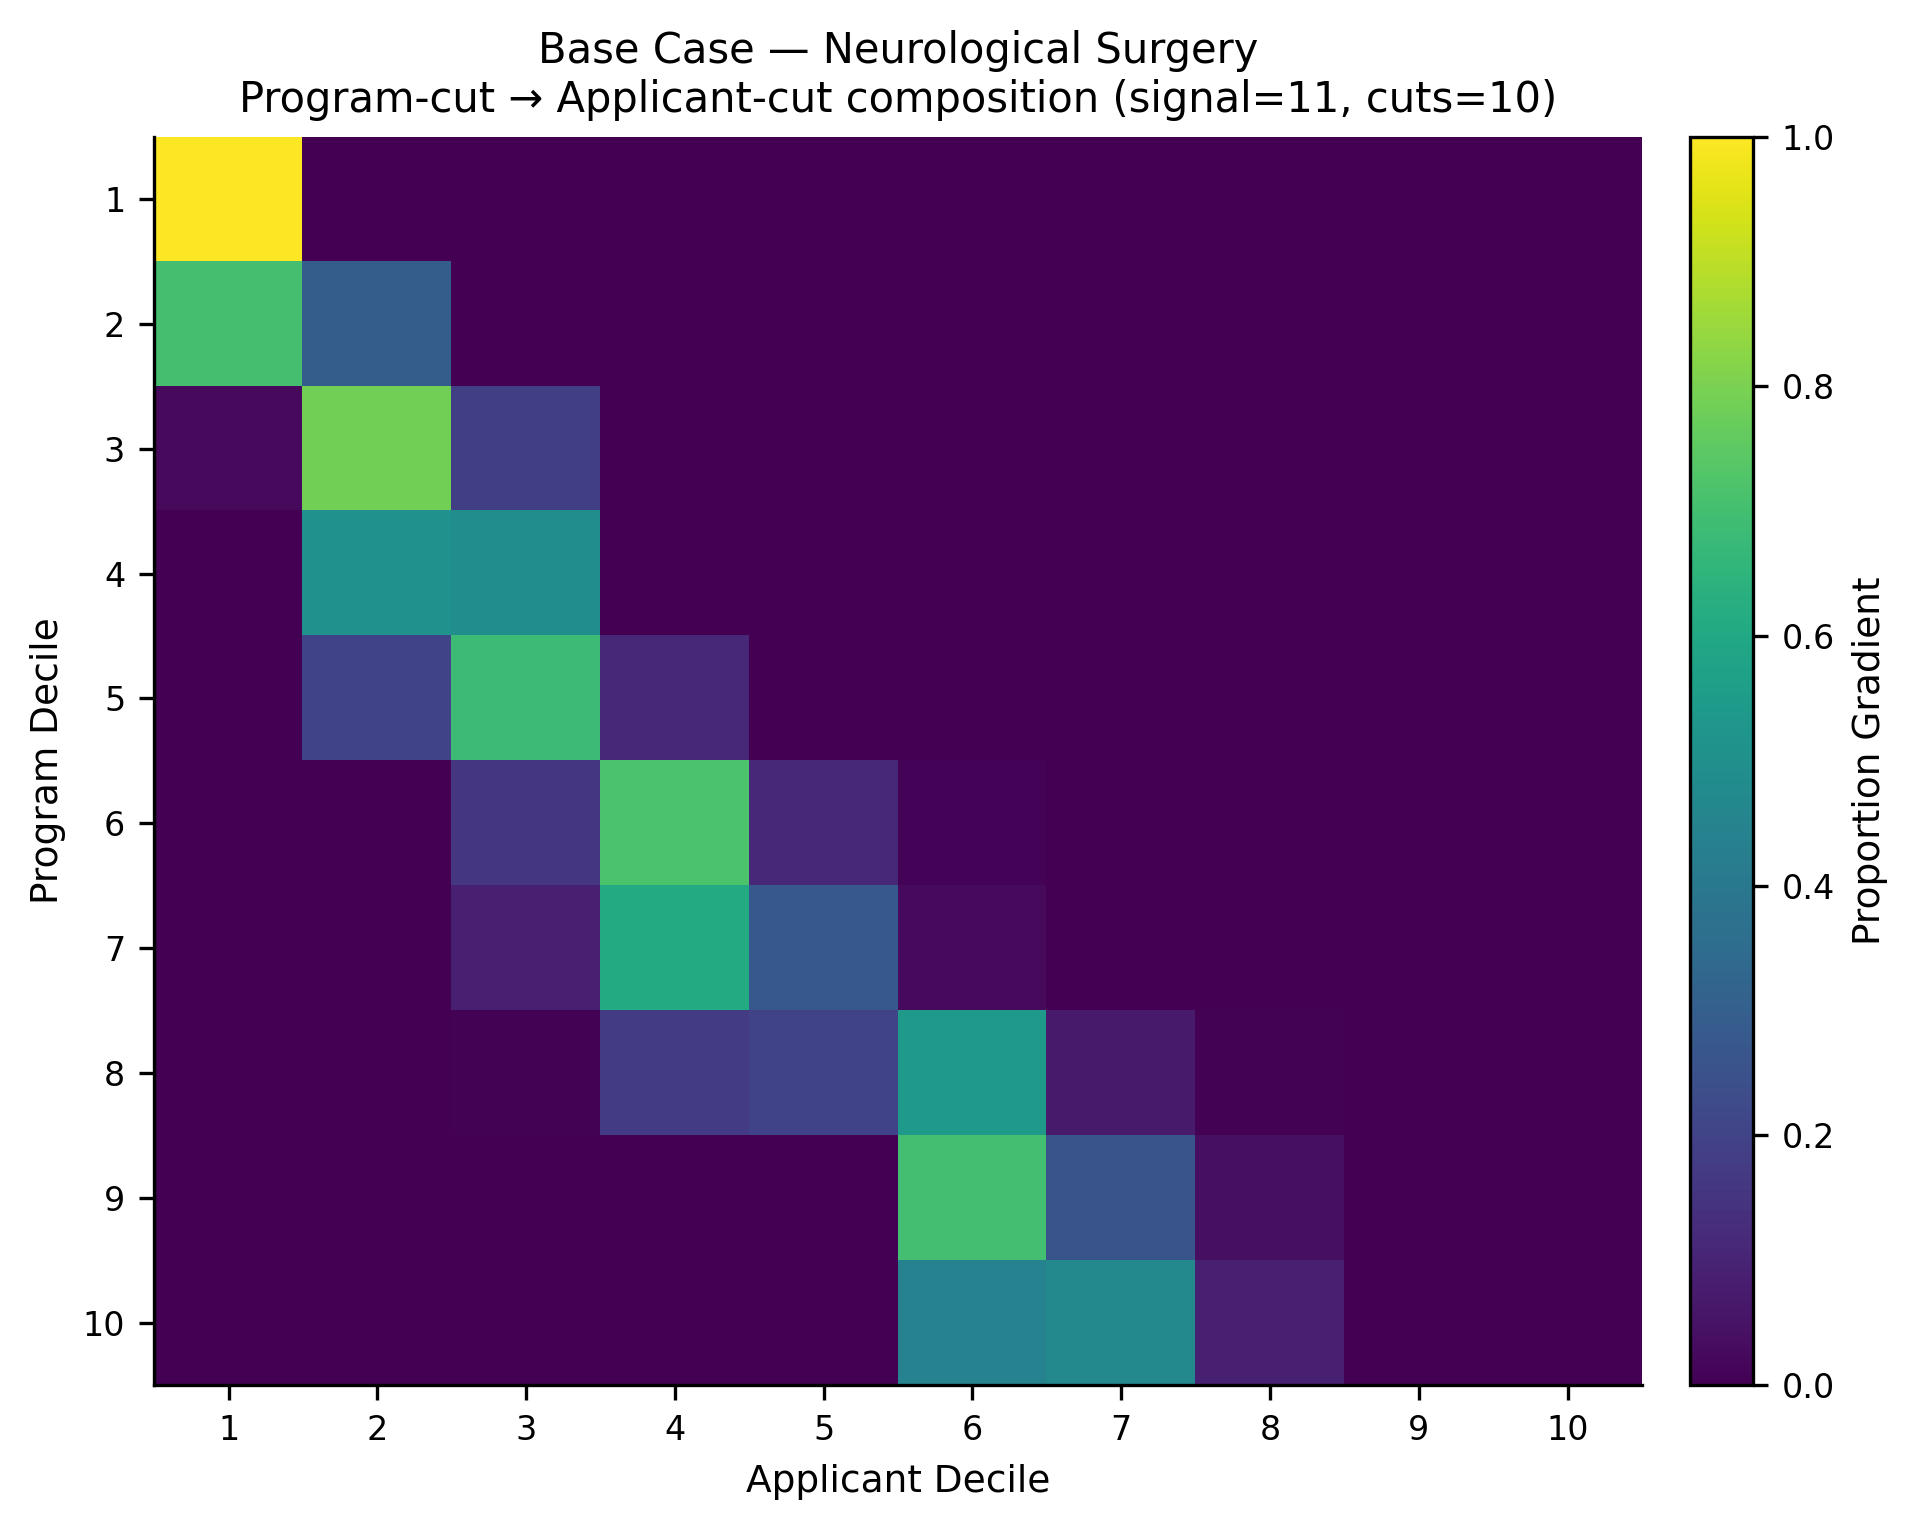

The data file committed next to this chart (first rows):
, app_cut_1, app_cut_2, app_cut_3, app_cut_4, app_cut_5, app_cut_6, app_cut_7, app_cut_8, app_cut_9, app_cut_10
prog_cut_1, 1.0, 0.0, 0.0, 0.0, 0.0, 0.0, 0.0, 0.0, 0.0, 0.0
prog_cut_2, 0.7047, 0.2953, 0.0, 0.0, 0.0, 0.0, 0.0, 0.0, 0.0, 0.0
prog_cut_3, 0.027, 0.7871, 0.1851, 0.0007692, 0.0, 0.0, 0.0, 0.0, 0.0, 0.0
prog_cut_4, 0.001538, 0.5068, 0.4909, 0.0007692, 0.0, 0.0, 0.0, 0.0, 0.0, 0.0
prog_cut_5, 0.0, 0.1996, 0.6854, 0.1115, 0.003624, 0.0, 0.0, 0.0, 0.0, 0.0
prog_cut_6, 0.0, 0.0, 0.1567, 0.7157, 0.1163, 0.01126, 0.0, 0.0, 0.0, 0.0
prog_cut_7, 0.0, 0.0, 0.08613, 0.6132, 0.2745, 0.02624, 0.0, 0.0, 0.0, 0.0
prog_cut_8, 0.0, 0.0, 0.006021, 0.1785, 0.2001, 0.5357, 0.07195, 0.007751, 0.0, 0.0
prog_cut_9, 0.0, 0.0, 0.0, 0.0, 0.0, 0.7006, 0.2598, 0.03953, 0.0, 0.0
prog_cut_10, 0.0, 0.0, 0.0, 0.0, 0.0, 0.4444, 0.4695, 0.08605, 0.0, 0.0
